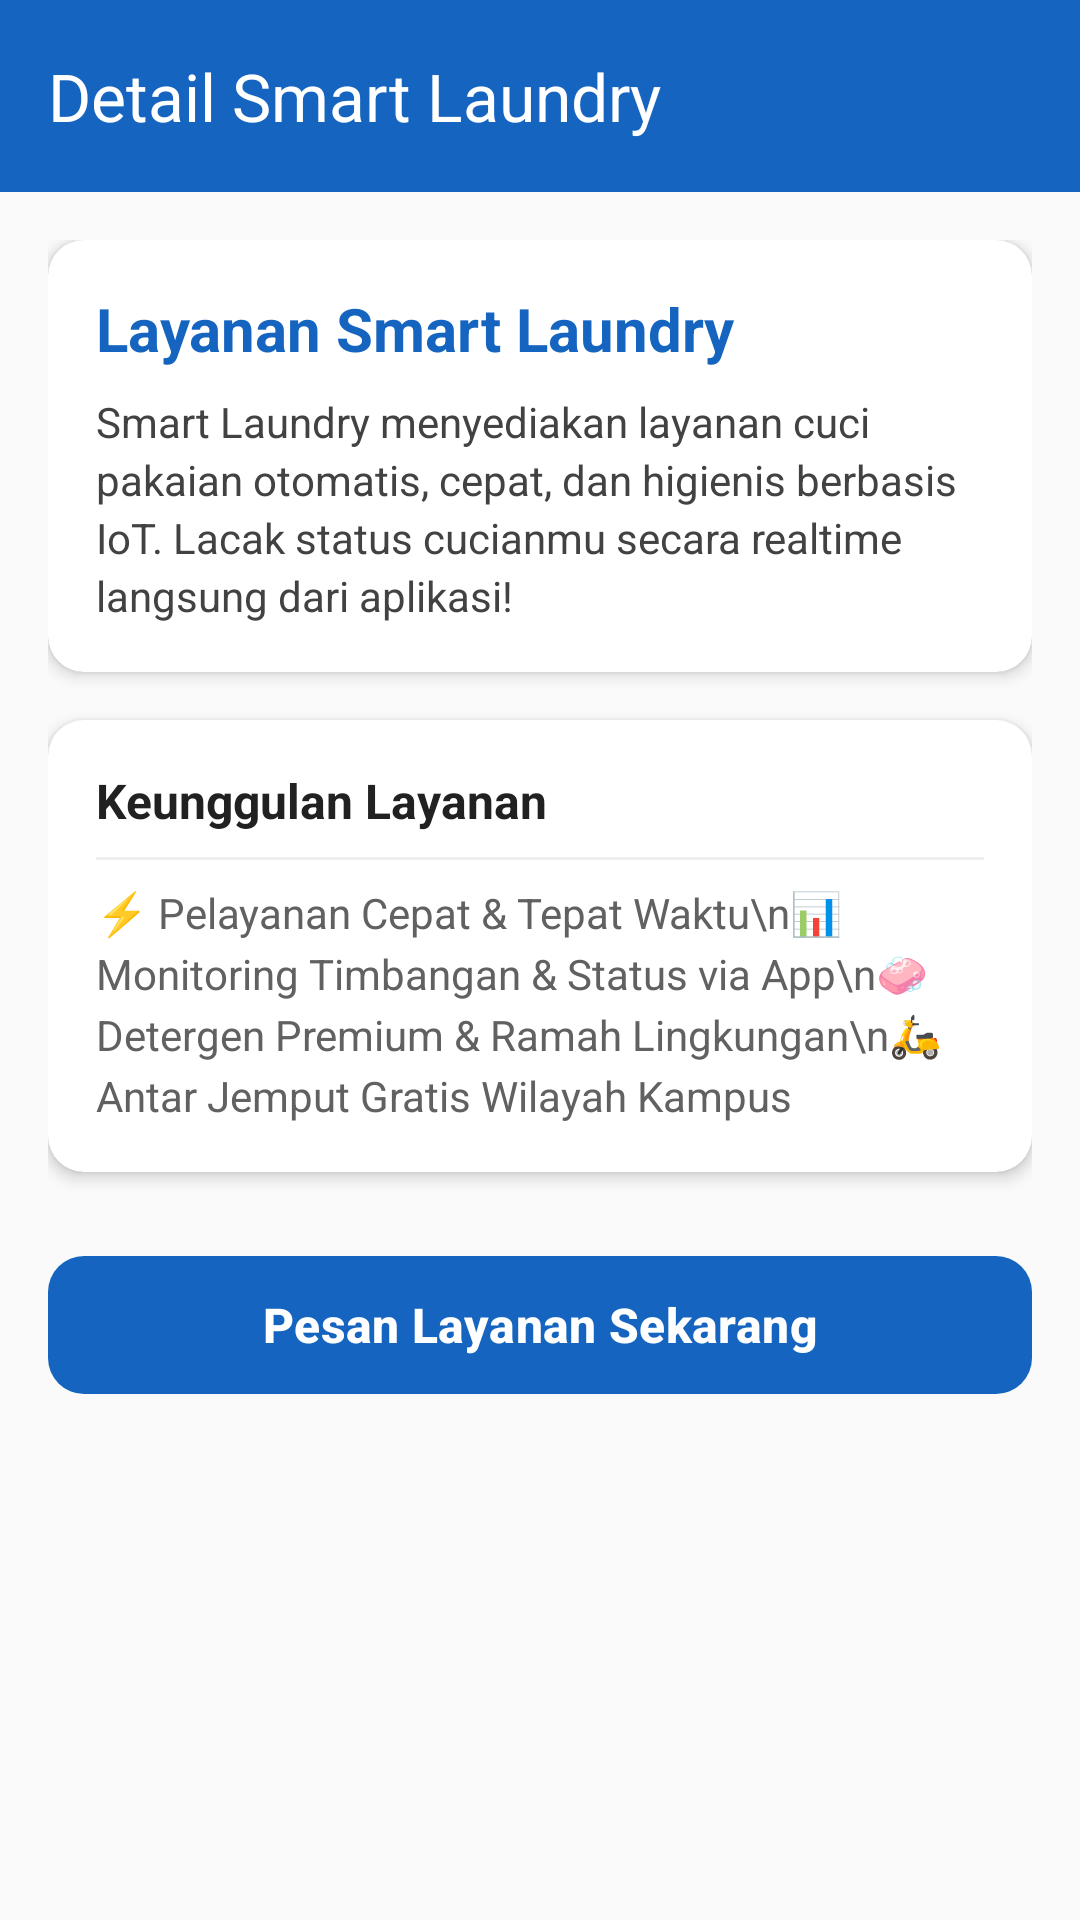

Here is an Android app screen rendered from its layout file. Give the layout XML and the strings, colors and styles it references.
<!-- AndroidManifest.xml: application theme Theme.IRWOreo -->
<!-- res/layout/activity_detail.xml -->
<?xml version="1.0" encoding="utf-8"?>
<LinearLayout xmlns:android="http://schemas.android.com/apk/res/android"
    xmlns:app="http://schemas.android.com/apk/res-auto"
    android:layout_width="match_parent"
    android:layout_height="match_parent"
    android:background="#FAFAFA"
    android:orientation="vertical">

    
    <androidx.appcompat.widget.Toolbar
        android:id="@+id/toolbar"
        android:layout_width="match_parent"
        android:layout_height="?attr/actionBarSize"
        android:background="?attr/colorPrimary"
        app:title="Detail Smart Laundry"
        app:titleTextColor="#FFFFFF" />

    <ScrollView
        android:layout_width="match_parent"
        android:layout_height="0dp"
        android:layout_weight="1"
        android:padding="16dp">

        <LinearLayout
            android:layout_width="match_parent"
            android:layout_height="wrap_content"
            android:orientation="vertical">

            
            <androidx.cardview.widget.CardView
                android:layout_width="match_parent"
                android:layout_height="wrap_content"
                android:layout_marginBottom="16dp"
                app:cardCornerRadius="12dp"
                app:cardElevation="3dp">

                <LinearLayout
                    android:layout_width="match_parent"
                    android:layout_height="wrap_content"
                    android:orientation="vertical"
                    android:padding="16dp">

                    <TextView
                        android:layout_width="wrap_content"
                        android:layout_height="wrap_content"
                        android:text="Layanan Smart Laundry"
                        android:textColor="?attr/colorPrimary"
                        android:textSize="20sp"
                        android:textStyle="bold" />

                    <TextView
                        android:layout_width="match_parent"
                        android:layout_height="wrap_content"
                        android:layout_marginTop="8dp"
                        android:lineSpacingExtra="3dp"
                        android:text="Smart Laundry menyediakan layanan cuci pakaian otomatis, cepat, dan higienis berbasis IoT. Lacak status cucianmu secara realtime langsung dari aplikasi!"
                        android:textColor="#424242"
                        android:textSize="14sp" />
                </LinearLayout>
            </androidx.cardview.widget.CardView>

            
            <androidx.cardview.widget.CardView
                android:layout_width="match_parent"
                android:layout_height="wrap_content"
                android:layout_marginBottom="16dp"
                app:cardCornerRadius="12dp"
                app:cardElevation="3dp">

                <LinearLayout
                    android:layout_width="match_parent"
                    android:layout_height="wrap_content"
                    android:orientation="vertical"
                    android:padding="16dp">

                    <TextView
                        android:layout_width="wrap_content"
                        android:layout_height="wrap_content"
                        android:text="Keunggulan Layanan"
                        android:textColor="#212121"
                        android:textSize="16sp"
                        android:textStyle="bold" />

                    <View
                        android:layout_width="match_parent"
                        android:layout_height="1dp"
                        android:layout_marginVertical="8dp"
                        android:background="#EEEEEE" />

                    <TextView
                        android:layout_width="wrap_content"
                        android:layout_height="wrap_content"
                        android:text="⚡ Pelayanan Cepat &amp; Tepat Waktu\n📊 Monitoring Timbangan &amp; Status via App\n🧼 Detergen Premium &amp; Ramah Lingkungan\n🛵 Antar Jemput Gratis Wilayah Kampus"
                        android:textColor="#616161"
                        android:textSize="14sp"
                        android:lineSpacingExtra="4dp" />
                </LinearLayout>
            </androidx.cardview.widget.CardView>

            
            <com.google.android.material.button.MaterialButton
                android:id="@+id/btnOrderNow"
                android:layout_width="match_parent"
                android:layout_height="54dp"
                android:layout_marginTop="8dp"
                android:text="Pesan Layanan Sekarang"
                android:textAllCaps="false"
                android:textSize="16sp"
                android:textStyle="bold"
                app:cornerRadius="12dp" />

        </LinearLayout>
    </ScrollView>
</LinearLayout>
<!-- resources referenced by this layout -->
<resources>
  <style name="Theme.IRWOreo" parent="Base.Theme.IRWOreo" />
  <style name="Base.Theme.IRWOreo" parent="Theme.Material3.DayNight.NoActionBar">
          <item name="colorPrimary">@color/colorPrimary</item>
          <item name="colorPrimaryVariant">@color/colorPrimaryDark</item>
          <item name="colorSecondary">@color/colorAccent</item>
          <item name="android:windowBackground">@color/colorBackground</item>
      </style>
  <color name="colorPrimary">#1565C0</color>
  <color name="colorPrimaryDark">#0D47A1</color>
  <color name="colorAccent">#00BCD4</color>
  <color name="colorBackground">#F4F7FB</color>
</resources>
